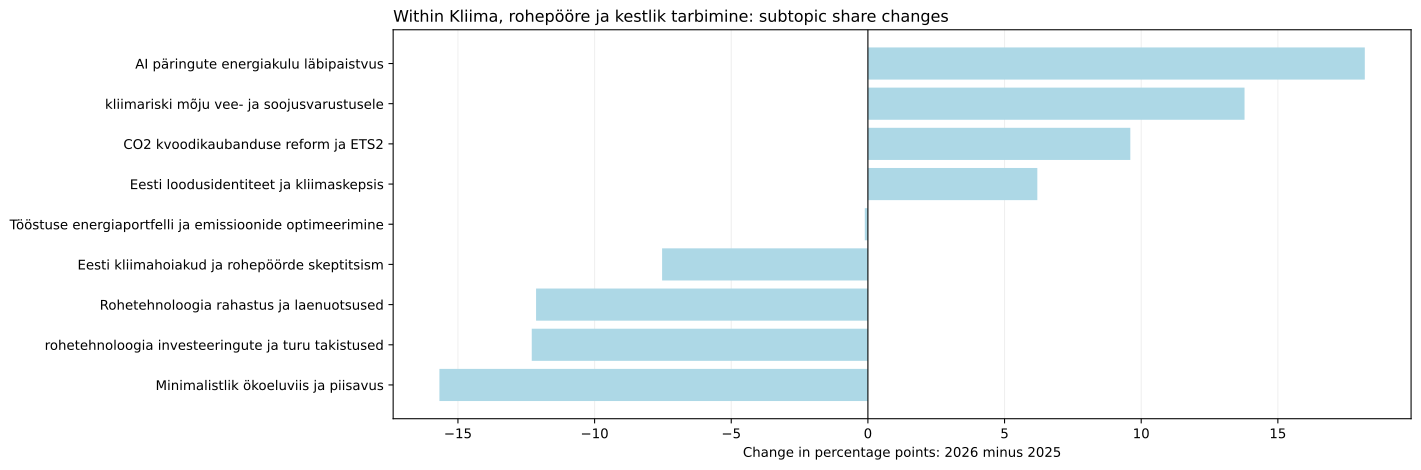

Data behind this chart, as committed beside it:
jev_topic_id, jev_topic_name, jev_high_level_id, jev_high_level_name, minutes_2025, minutes_2026, segments_2025, segments_2026, talks_2025, talks_2026, time_share_2025, segment_share_2025, talk_coverage_2025, assigned_time_share_2025, time_share_2026, segment_share_2026, talk_coverage_2026, assigned_time_share_2026, time_share_delta_pp, segment_share_delta_pp, talk_coverage_delta_pp, assigned_time_share_delta_pp, status, supported_2026
5, Rohetehnoloogia rahastus ja laenuotsused, climate, Kliima, rohepööre ja kestlik tarbimine, 54.14, 8.659, 9.0, 1.0, 4.0, 1.0, 0.5462, 0.4167, 3.509, 0.5892, 0.0948, 0.05053, 0.9524, 0.0997, -0.4514, -0.3661, -2.556, -0.4895, both_years, False
24, Eesti kliimahoiakud ja rohepöörde skepti…, climate, Kliima, rohepööre ja kestlik tarbimine, 103.6, 82.5, 23.0, 17.0, 8.0, 5.0, 1.045, 1.065, 7.018, 1.128, 0.9032, 0.859, 4.762, 0.9498, -0.1421, -0.2058, -2.256, -0.1778, both_years, True
37, kliimariski mõju vee- ja soojusvarustuse…, climate, Kliima, rohepööre ja kestlik tarbimine, 11.4, 70.4, 4.0, 16.0, 2.0, 4.0, 0.115, 0.1852, 1.754, 0.124, 0.7707, 0.8085, 3.81, 0.8106, 0.6558, 0.6233, 2.055, 0.6865, both_years, True
44, Tööstuse energiaportfelli ja emissioonid…, climate, Kliima, rohepööre ja kestlik tarbimine, 24.46, 26.46, 6.0, 4.0, 3.0, 2.0, 0.2467, 0.2778, 2.632, 0.2662, 0.2896, 0.2021, 1.905, 0.3046, 0.04291, -0.07566, -0.7268, 0.03843, both_years, True
109, AI päringute energiakulu läbipaistvus, climate, Kliima, rohepööre ja kestlik tarbimine, 0.0, 76.32, 0.0, 15.0, 0.0, 2.0, 0.0, 0.0, 0.0, 0.0, 0.8356, 0.758, 1.905, 0.8787, 0.8356, 0.758, 1.905, 0.8787, only_observed_2026, True
144, Minimalistlik ökoeluviis ja piisavus, climate, Kliima, rohepööre ja kestlik tarbimine, 59.76, 0.0, 13.0, 0.0, 2.0, 0.0, 0.6029, 0.6019, 1.754, 0.6504, 0.0, 0.0, 0.0, 0.0, -0.6029, -0.6019, -1.754, -0.6504, only_observed_2025, False
152, CO2 kvoodikaubanduse reform ja ETS2, climate, Kliima, rohepööre ja kestlik tarbimine, 23.94, 66.67, 6.0, 14.0, 4.0, 3.0, 0.2415, 0.2778, 3.509, 0.2605, 0.7299, 0.7074, 2.857, 0.7676, 0.4884, 0.4297, -0.6516, 0.5071, both_years, True
176, Eesti loodusidentiteet ja kliimaskepsis, climate, Kliima, rohepööre ja kestlik tarbimine, 8.512, 35.4, 3.0, 9.0, 3.0, 2.0, 0.08587, 0.1389, 2.632, 0.09264, 0.3875, 0.4548, 1.905, 0.4076, 0.3017, 0.3159, -0.7268, 0.3149, both_years, True
216, rohetehnoloogia investeeringute ja turu …, climate, Kliima, rohepööre ja kestlik tarbimine, 95.36, 53.38, 20.0, 10.0, 12.0, 5.0, 0.9619, 0.9259, 10.53, 1.038, 0.5844, 0.5053, 4.762, 0.6146, -0.3775, -0.4206, -5.764, -0.4232, both_years, True
